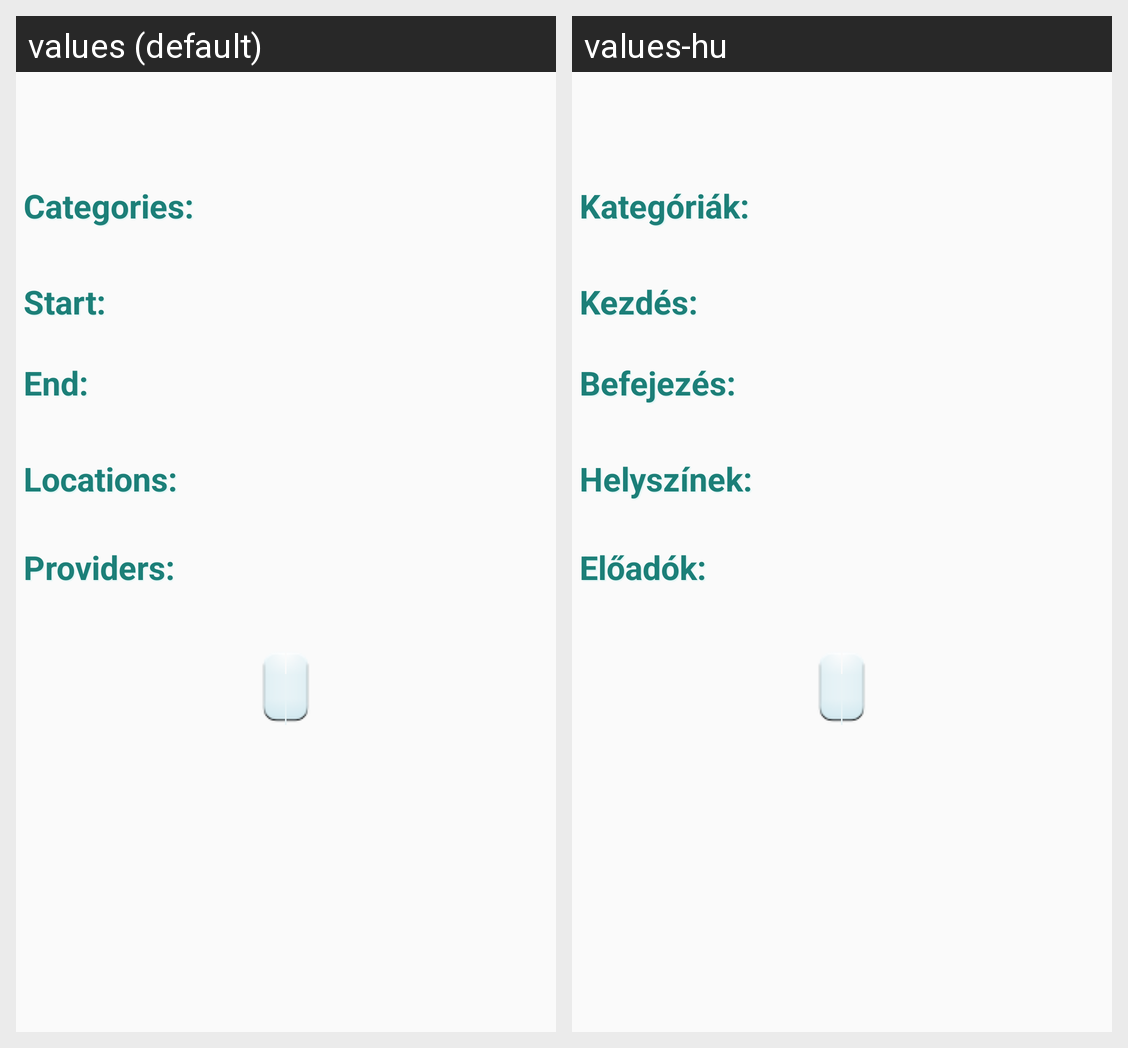

Here is an Android app screen in its default locale and in the app's own translations. Write out the translated-string differences for the strings that appear on this screen.
Android screen res/layout/fragment_details.xml rendered under 2 locales, left to right: values (default), values-hu. Device: Nexus 5 (rendered at 1080×1920; each locale shown at half size, 540×960, under a caption strip naming it); theme AppTheme.
Strings drawn on this screen, with the default value and each locale's value (text and hints the layout hard-codes, and strings that could not be matched under every locale, appear in the picture but are not listed):

categories
  values: Categories:
  values-hu: Kategóriák:

eventStart
  values: Start:
  values-hu: Kezdés:

eventEnd
  values: End:
  values-hu: Befejezés:

locations
  values: Locations:
  values-hu: Helyszínek:

providers
  values: Providers:
  values-hu: Előadók:
